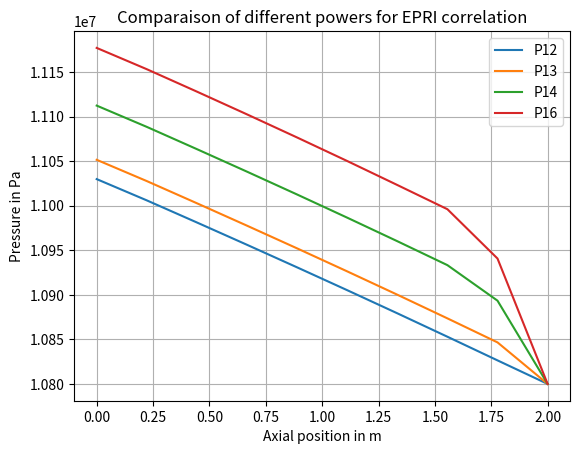

Here is the Python script that generated this plot: (Note: this script raises an exception after producing the figure.)
import numpy as np 
import matplotlib.pyplot as plt 


# Données brutes sous forme de chaîne de caractères
P12 = """PCOOL:   11029811.0       11005952.0       10981161.0       10956115.0       10930795.0       10905178.0       10879240.0       10852953.0       10826412.0       10800000.0    
 VCOOL:   9.22811985       9.22851086       9.34786415       9.47372913       9.60673141       9.74761868       9.89730167       10.0567102       10.2270584       10.3620052    
 DCOOL:   758.577026       758.544006       748.859314       738.913330       728.684814       718.151611       707.286499       696.070007       684.468445       675.559021    
 TCOOL:   552.637878       552.636047       557.819214       562.900940       567.874451       572.731506       577.463074       582.054321       586.494385       589.699463    
 EPS:   0.00000000       0.00000000       0.00000000       0.00000000       0.00000000       0.00000000       0.00000000       0.00000000       0.00000000       0.00000000    
 XFL:   0.00000000       0.00000000       0.00000000       0.00000000       0.00000000       0.00000000       0.00000000       0.00000000       0.00000000       0.00000000    
 TSAT:   591.434631       591.271973       591.102600       590.931274       590.757690       590.581787       590.403381       590.222168       590.038879       589.856201    
 MUT:   9.53041599E-05   9.52972259E-05   9.31402537E-05   9.10387462E-05   8.89841249E-05   8.69682481E-05   8.49830540E-05   8.30225690E-05   8.10788624E-05   7.96323147E-05
"""

P13 = """PCOOL:   11051477.0       11027610.0       11002728.0       10977564.0       10952094.0       10926290.0       10900120.0       10873551.0       10846598.0       10800000.0    
 VCOOL:   9.23254490       9.23295784       9.36281776       9.50038719       9.64650440       9.80219746       9.96858120       10.1470337       10.3314219       12.8197107    
 DCOOL:   758.208679       758.175659       747.669556       736.853210       725.695740       714.167542       702.238831       689.879456       677.557007       546.339905    
 TCOOL:   552.856689       552.854797       558.459595       563.945190       569.304749       574.526917       579.596802       584.496765       589.034119       589.856201    
 EPS:   0.00000000       0.00000000       0.00000000       0.00000000       0.00000000       0.00000000       0.00000000       0.00000000       0.00000000      0.209717751    
 XFL:   0.00000000       0.00000000       0.00000000       0.00000000       0.00000000       0.00000000       0.00000000       0.00000000       0.00000000       3.13557647E-02
 TSAT:   591.582092       591.419617       591.249939       591.078064       590.903748       590.726807       590.547058       590.364197       590.178345       589.856201    
 MUT:   9.52200353E-05   9.52131086E-05   9.28832669E-05   9.06170608E-05   8.84028341E-05   8.62305824E-05   8.40912980E-05   8.19767156E-05   7.99568661E-05   7.96065724E-05
"""

P14 = """PCOOL:   11112291.0       11088418.0       11063449.0       11038170.0       11012550.0       10986554.0       10960144.0       10933279.0       10893418.0       10800000.0    
 VCOOL:   9.23631096       9.23671818       9.37691021       9.52609730       9.68535233       9.85599804       10.0396614       10.2384386       11.9344473       14.2900839    
 DCOOL:   757.894165       757.861023       746.532410       734.843811       722.761719       710.247681       697.260376       683.758667       587.212036       487.920380    
 TCOOL:   553.078491       553.076660       559.103149       564.989746       570.725159       576.295593       581.683777       586.867798       590.500916       589.856201    
 EPS:   0.00000000       0.00000000       0.00000000       0.00000000       0.00000000       0.00000000       0.00000000       0.00000000      0.141141951      0.304856956    
 XFL:   0.00000000       0.00000000       0.00000000       0.00000000       0.00000000       0.00000000       0.00000000       0.00000000       1.93976518E-02   5.30423708E-02
 TSAT:   591.994873       591.833069       591.663513       591.491577       591.316956       591.139465       590.958862       590.774719       590.500916       589.856201    
 MUT:   9.51473921E-05   9.51404363E-05   9.26385765E-05   9.02095198E-05   8.78399078E-05   8.55170729E-05   8.32292426E-05   8.09659396E-05   7.93621875E-05   7.96065724E-05
"""

P16 = """PCOOL:   11177021.0       11153134.0       11127983.0       11102461.0       11076525.0       11050124.0       11023207.0       10996041.0       10940693.0       10800000.0    
 VCOOL:   9.24496555       9.24537086       9.40686035       9.58036327       9.76749992       9.97038746       10.1916122       10.3945007       13.8703117       16.8903637    
 DCOOL:   757.184448       757.152100       744.159851       730.691406       716.690857       702.098267       686.857422       673.498596       504.618378       416.974915    
 TCOOL:   553.517456       553.515015       560.382080       567.063416       573.543152       579.798950       585.799011       590.633057       590.825562       589.856201    
 EPS:   0.00000000       0.00000000       0.00000000       0.00000000       0.00000000       0.00000000       0.00000000       0.00000000      0.275364488      0.420395344    
 XFL:   0.00000000       0.00000000       0.00000000       0.00000000       0.00000000       0.00000000       0.00000000       0.00000000       4.64751050E-02   9.08466727E-02
 TSAT:   592.432312       592.271118       592.101135       591.928284       591.752319       591.572937       591.389648       591.204285       590.825562       589.856201    
 MUT:   9.49858804E-05   9.49791502E-05   9.21342071E-05   8.93810138E-05   8.66992195E-05   8.40704088E-05   8.14791274E-05   7.93102372E-05   7.92390128E-05   7.96065724E-05
"""




# Traitement de chaque ligne pour extraire les valeurs numériques
def extraire(var_name, line_nb, data_name):
    data_lines = data_name.strip().split("\n")
    values = data_lines[line_nb].split(":")[1]
    # Séparation des valeurs en une liste de flottants
    for value in values.split():
        var_name.append(float(value))
    return

# Affichage du tableau des valeurs de pression triées
PP12=[]
PP13=[]
PP14=[]
PP16=[]
extraire(PP12, 0, P12)      
extraire(PP13, 0, P13)
extraire(PP14, 0, P14)
extraire(PP16, 0, P16)
Zaxis=np.linspace(0,2,len(PP12))
figp, axp = plt.subplots()  
axp.plot(Zaxis,PP12, label='P12')
axp.plot(Zaxis,PP13, label='P13')
axp.plot(Zaxis,PP14, label='P14')
axp.plot(Zaxis,PP16, label='P16')
axp.set_xlabel("Axial position in m")   
axp.set_ylabel("Pressure in Pa")
axp.set_title("Comparaison of different powers for EPRI correlation")
axp.grid()
axp.legend(loc="best")
plt.show()
figp.savefig(rf'/home/<user>/Version5_BWR/Version5_ev3727/Donjon/data/results_marie/PEPRI.png', bbox_inches='tight')

# Affichage du tableau des valeurs de titre triées
XP12=[]
XP13=[]
XP14=[]
XP16=[]         
extraire(XP12, 1, P12)
extraire(XP13, 1, P13)
extraire(XP14, 1, P14)
extraire(XP16, 1, P16)
Zaxis=np.linspace(0,2,len(XP12))
figx, axx = plt.subplots()
axx.plot(Zaxis,XP12, label='P12')
axx.plot(Zaxis,XP13, label='P13')
axx.plot(Zaxis,XP14, label='P14')
axx.plot(Zaxis,XP16, label='P16')
axx.set_xlabel("Axial position in m")
axx.set_ylabel("Quality")
axx.set_title("Comparaison of different qualities for EPRI correlation")
axx.grid()
axx.legend(loc="best")
plt.show()
figx.savefig(rf'/home/<user>/Version5_BWR/Version5_ev3727/Donjon/data/results_marie/XEPRI.png', bbox_inches='tight')

# Affichage du tableau des valeurs de vide triées
EPSP12=[]
EPSP13=[]
EPSP14=[]
EPSP16=[]
extraire(EPSP12, 4, P12)
extraire(EPSP13, 4, P13)
extraire(EPSP14, 4, P14)
extraire(EPSP16, 4, P16)
Zaxis=np.linspace(0,2,len(EPSP12))
figeps, axeps = plt.subplots()
axeps.plot(Zaxis,EPSP12, label='P12')
axeps.plot(Zaxis,EPSP13, label='P13')
axeps.plot(Zaxis,EPSP14, label='P14')
axeps.plot(Zaxis,EPSP16, label='P16')
axeps.set_xlabel("Axial position in m")
axeps.set_ylabel("Void fraction")
axeps.set_title("Comparaison of different void fractions for EPRI correlation")
axeps.grid()
axeps.legend(loc="best")
plt.show()
figeps.savefig(rf'/home/<user>/Version5_BWR/Version5_ev3727/Donjon/data/results_marie/EPSPERI.png', bbox_inches='tight')
